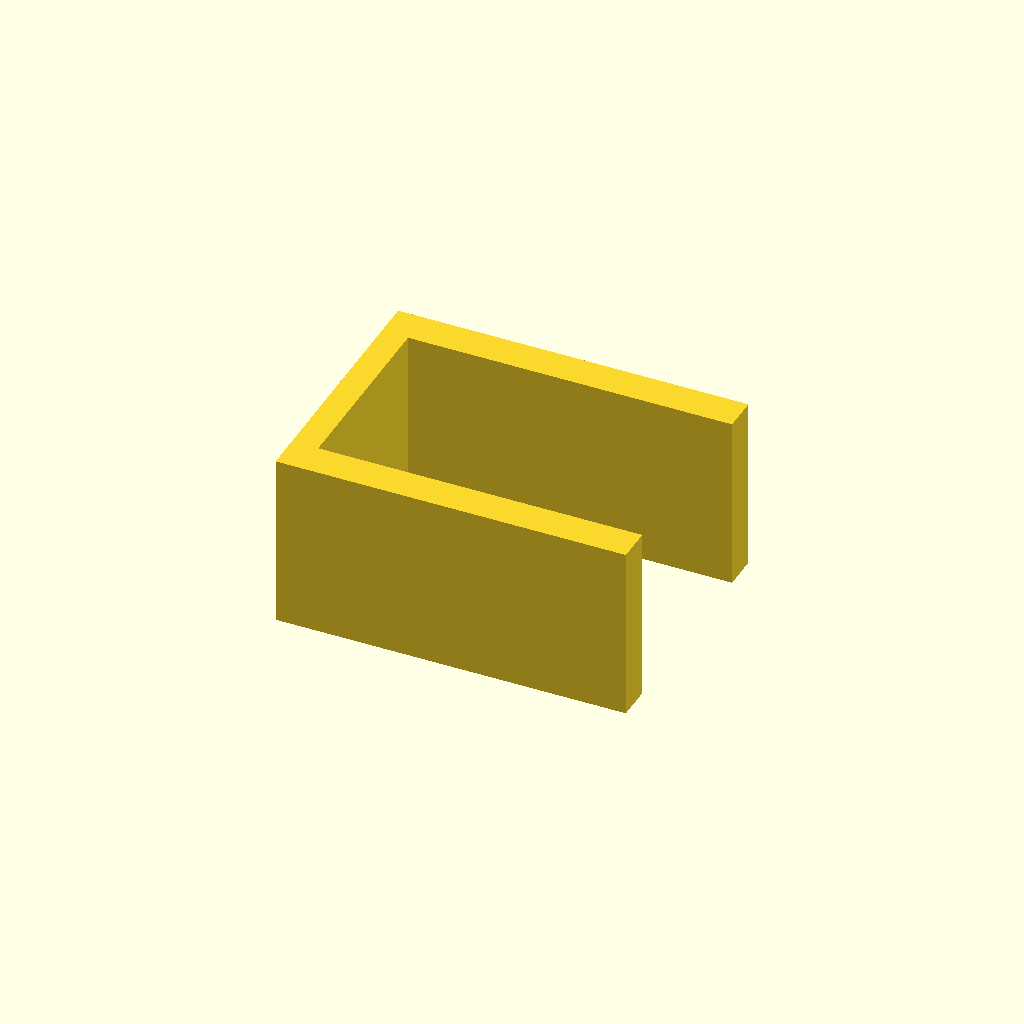
Cell 1: rendered with the file's own defaults.
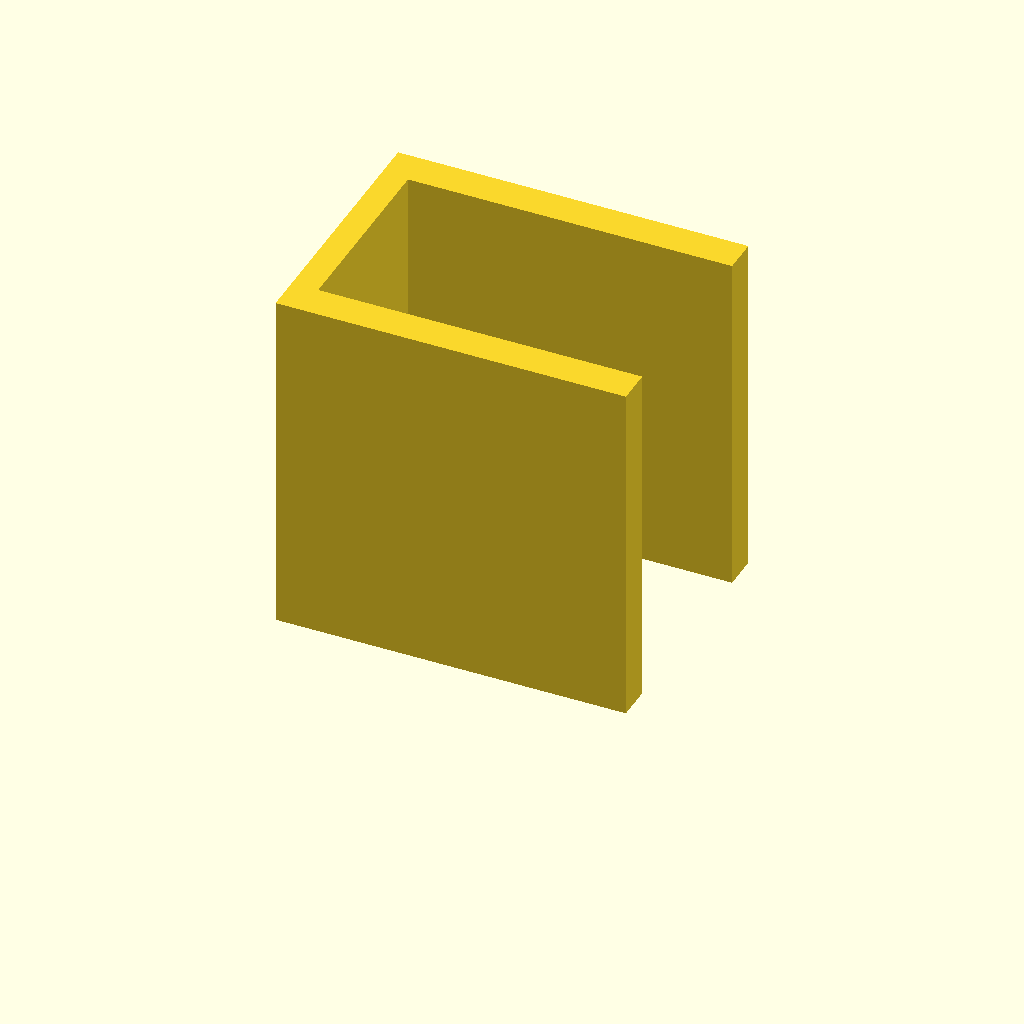
Cell 2 — plate_t set to 80, the other parameters unchanged.
One fixed orthographic camera (rotation 55°, 0°, 25°; colour scheme Cornfield) for every cell.
OpenSCAD source file optional_data/data/sketch3/structsections/part_0204.scad:
$fn = 32;

// ----------------------------------------------------------------------
// Structural section: channel 80 x 60 mm
// ----------------------------------------------------------------------

// --- parameters (mm) ---
sec_w = 80;               // channel width, X
sec_h = 60;               // channel height, Y
flange_t = 8;             // flange thickness
web_t = 6;                // web thickness
plate_t = 40;             // cut length, Z (extrusion height)

profile = [[0, 0], [80, 0], [80, 8], [6, 8], [6, 52], [80, 52], [80, 60], [0, 60]];  // primary outline, 8 points, counter clockwise

// --- the one profile operation ---
linear_extrude(height = plate_t) polygon(points = profile);
Parameter table extracted from the source (name, type, default, range or options):
sec_w: number, default 80
sec_h: number, default 60
flange_t: number, default 8
web_t: number, default 6
plate_t: number, default 40
